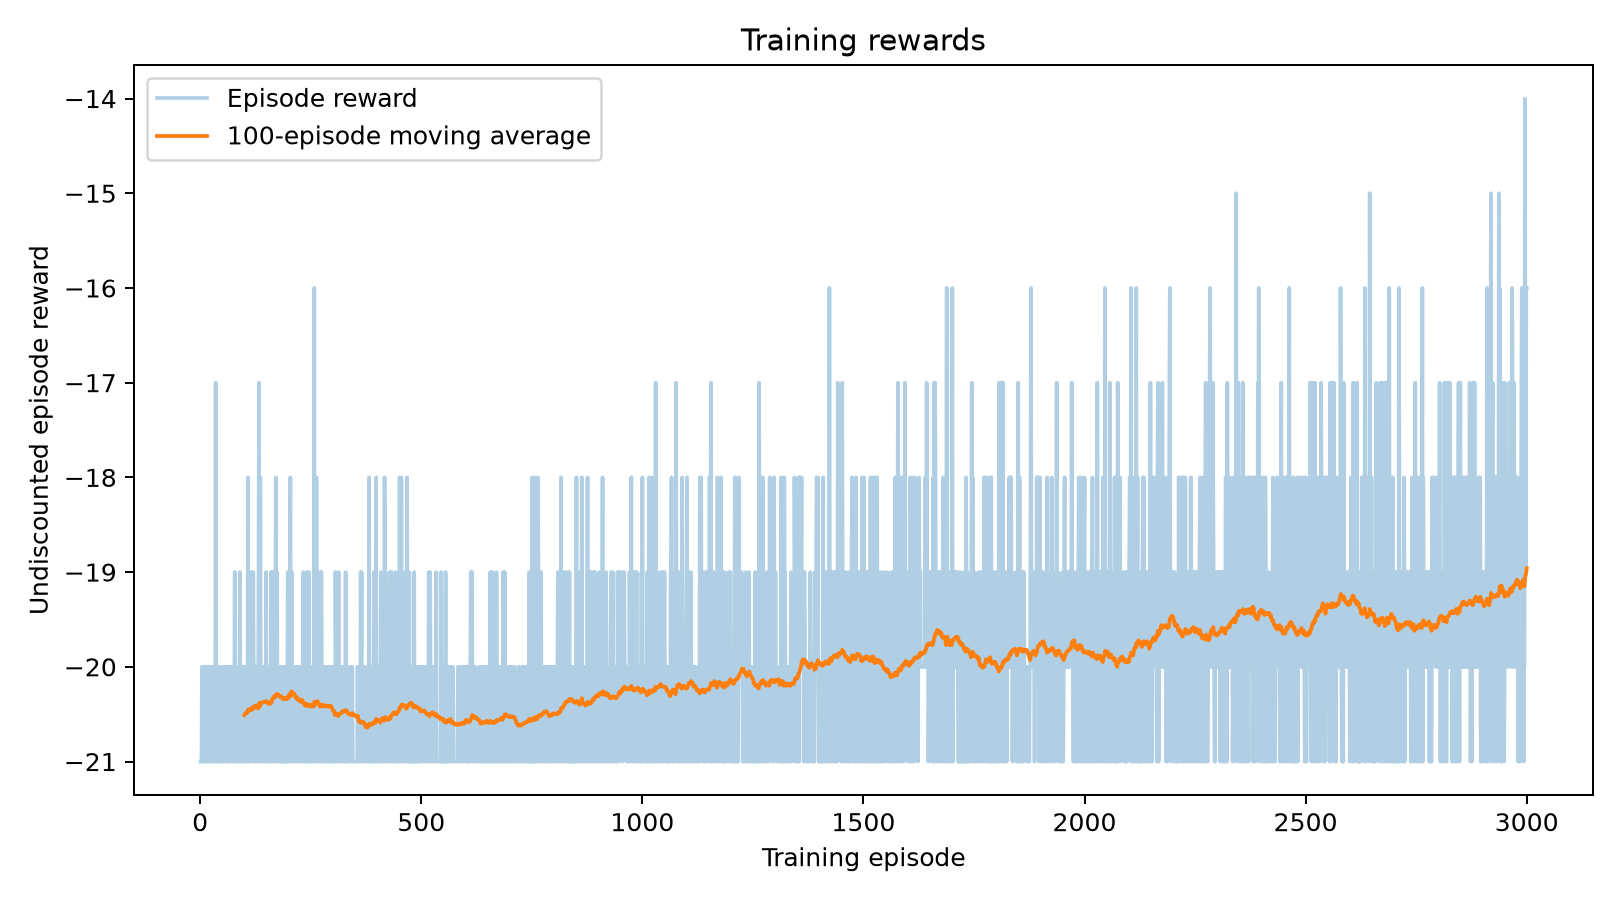

The data file committed next to this chart (first rows):
episode, reward, discounted_return, length, gradient_norm, entropy, right_fraction, points_won, first_point_step
1, -21.0, -1.734, 1068, 3.046, 0.6931, 0.5, 0, 63
2, -21.0, -1.263, 1010, 3.046, 0.6931, 0.498, 0, 63
3, -21.0, -1.689, 826, 3.046, 0.6931, 0.4976, 0, 63
4, -20.0, -1.202, 1043, 3.046, 0.6931, 0.4602, 1, 63
5, -21.0, -1.719, 826, 3.046, 0.6931, 0.4891, 0, 63
6, -21.0, -0.6622, 1067, 3.046, 0.6931, 0.492, 0, 123
7, -21.0, -1.742, 885, 3.046, 0.6931, 0.5164, 0, 63
8, -21.0, -1.677, 1127, 3.046, 0.6931, 0.5004, 0, 63
9, -20.0, -0.4837, 1285, 1.874, 0.6931, 0.4848, 1, 185
10, -21.0, -1.45, 946, 1.874, 0.6931, 0.5106, 0, 63
11, -20.0, -0.265, 1161, 1.874, 0.6931, 0.4866, 1, 124
12, -21.0, -1.748, 949, 1.874, 0.6931, 0.5121, 0, 63
13, -20.0, -0.5691, 920, 1.874, 0.6931, 0.487, 1, 124
14, -20.0, -1.009, 1102, 1.874, 0.6931, 0.5, 1, 63
15, -21.0, -1.712, 1008, 1.874, 0.6931, 0.5317, 0, 63
16, -20.0, -0.07533, 1102, 1.874, 0.6931, 0.4936, 1, 95
17, -21.0, -1.777, 1126, 29.5, 0.6931, 0.5009, 0, 63
18, -20.0, -1.153, 1102, 29.5, 0.6931, 0.48, 1, 63
19, -20.0, -0.8187, 1165, 29.5, 0.6931, 0.497, 1, 125
20, -21.0, -1.172, 945, 29.5, 0.6931, 0.5048, 0, 63
21, -21.0, -1.564, 945, 29.5, 0.6931, 0.5111, 0, 63
22, -20.0, -1.582, 1042, 29.5, 0.6931, 0.5038, 1, 63
23, -21.0, -1.063, 885, 29.5, 0.6931, 0.5186, 0, 63
24, -21.0, -1.763, 1007, 29.5, 0.6931, 0.5442, 0, 63
25, -21.0, -1.648, 884, 11.61, 0.6931, 0.5249, 0, 63
26, -20.0, -1.366, 982, 11.61, 0.6931, 0.4959, 1, 63
27, -21.0, -1.784, 884, 11.61, 0.6931, 0.4649, 0, 63
28, -21.0, -1.377, 886, 11.61, 0.6931, 0.4989, 0, 63
29, -20.0, -1.496, 922, 11.61, 0.6931, 0.5011, 1, 63
30, -20.0, -1.711, 984, 11.61, 0.6931, 0.5163, 1, 63
31, -20.0, -1.644, 979, 11.61, 0.6931, 0.5107, 1, 63
32, -21.0, -1.789, 764, 11.61, 0.6931, 0.5196, 0, 63
33, -20.0, -0.7695, 1102, 15.65, 0.6931, 0.5163, 1, 124
34, -21.0, -1.741, 885, 15.65, 0.6931, 0.5096, 0, 63
35, -17.0, -1.703, 1388, 15.65, 0.6931, 0.4697, 4, 63
36, -21.0, -1.788, 825, 15.65, 0.6931, 0.4897, 0, 63
37, -21.0, -1.789, 764, 15.65, 0.6931, 0.5393, 0, 63
38, -21.0, -1.393, 1067, 15.65, 0.6931, 0.4977, 0, 63
39, -21.0, -0.8027, 1007, 15.65, 0.6931, 0.4965, 0, 123
40, -20.0, -0.6459, 982, 15.65, 0.6931, 0.5092, 1, 125
41, -21.0, -1.732, 886, 1.553, 0.6931, 0.4887, 0, 63
42, -21.0, -1.159, 888, 1.553, 0.6931, 0.4764, 0, 63
43, -20.0, -1.632, 1041, 1.553, 0.6931, 0.4909, 1, 63
44, -21.0, -1.77, 884, 1.553, 0.6931, 0.4876, 0, 63
45, -21.0, -1.379, 885, 1.553, 0.6931, 0.5028, 0, 63
46, -20.0, -1.681, 979, 1.553, 0.6931, 0.4903, 1, 63
47, -21.0, -1.789, 764, 1.553, 0.6931, 0.534, 0, 63
48, -21.0, -1.714, 944, 1.553, 0.6931, 0.5307, 0, 63
49, -20.0, -1.162, 1045, 27.33, 0.6931, 0.4938, 1, 63
50, -20.0, -1.646, 980, 27.33, 0.6931, 0.4837, 1, 63
51, -21.0, -0.6834, 1313, 27.33, 0.6931, 0.489, 0, 124
52, -21.0, -1.765, 825, 27.33, 0.6931, 0.4897, 0, 63
53, -20.0, -0.8026, 1223, 27.33, 0.6931, 0.4824, 1, 124
54, -20.0, -1.633, 982, 27.33, 0.6931, 0.4908, 1, 63
55, -20.0, -1.449, 922, 27.33, 0.6931, 0.4816, 1, 63
56, -21.0, -1.769, 1008, 27.33, 0.6931, 0.5099, 0, 63
57, -21.0, -1.786, 824, 26.9, 0.6931, 0.4951, 0, 63
58, -21.0, -1.477, 1068, 26.9, 0.6931, 0.4916, 0, 63
59, -20.0, -1.048, 1164, 26.9, 0.6931, 0.4802, 1, 63
60, -21.0, -1.65, 824, 26.9, 0.6931, 0.4672, 0, 63
... 2,940 more rows
